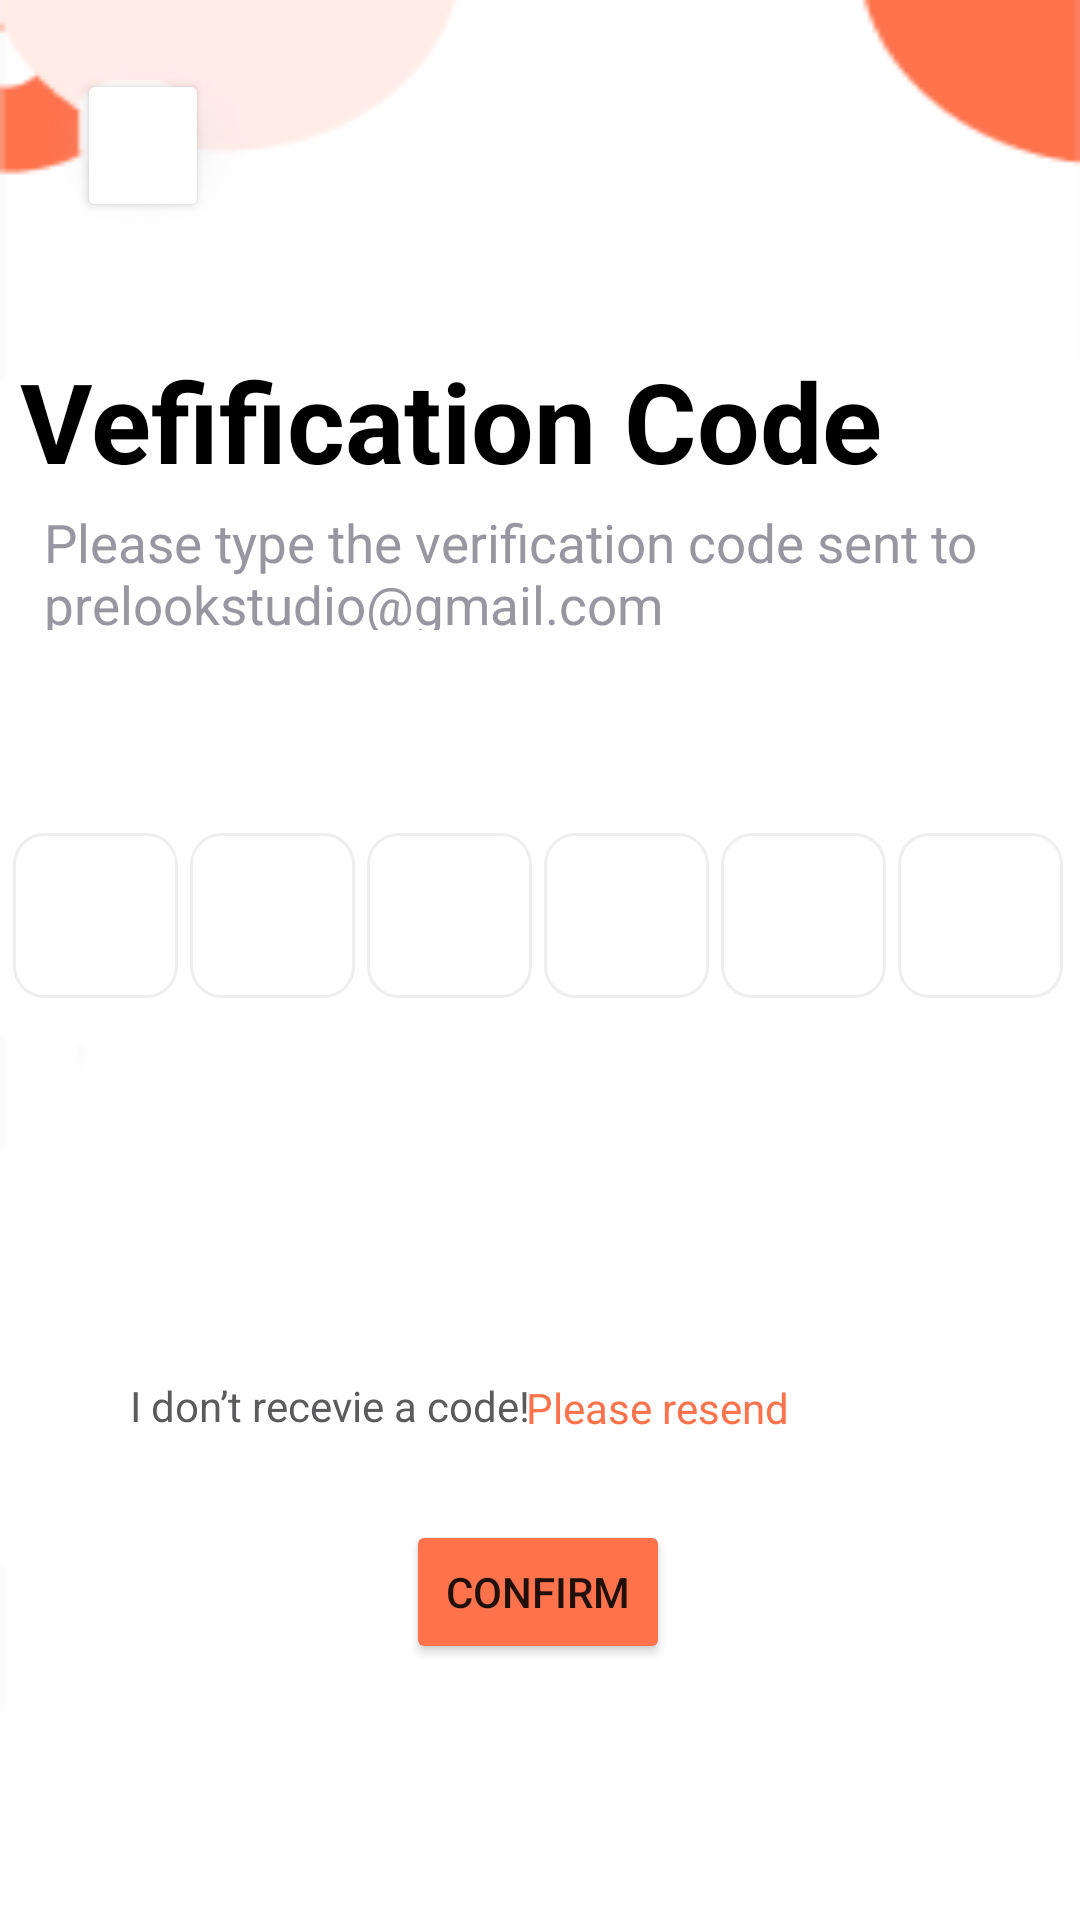

Write the Android layout XML for this screen, with the resource values it uses.
<!-- AndroidManifest.xml: application theme Theme.Food_Hub_final_project -->
<!-- res/layout/activity_verifacation_code_phone.xml -->
<?xml version="1.0" encoding="utf-8"?>
<androidx.constraintlayout.widget.ConstraintLayout xmlns:android="http://schemas.android.com/apk/res/android"
    xmlns:app="http://schemas.android.com/apk/res-auto"
    xmlns:tools="http://schemas.android.com/tools"
    android:layout_width="match_parent"
    android:layout_height="match_parent"
    android:background="@drawable/bg"
    tools:context=".Activities.VerifacationCode_phone">

    <Button
        android:id="@+id/button"
        android:layout_width="44dp"
        android:layout_height="51dp"
        android:backgroundTint="@color/white"
        android:drawableLeft="@drawable/back_icon1"
        app:cornerRadius="39px"
        app:layout_constraintBottom_toBottomOf="parent"
        app:layout_constraintEnd_toEndOf="parent"
        app:layout_constraintHorizontal_bias="0.081"
        app:layout_constraintStart_toStartOf="parent"

        app:layout_constraintTop_toTopOf="parent"
        app:layout_constraintVertical_bias="0.039" />


    <TextView
        android:id="@+id/textView"
        android:layout_width="323dp"

        android:layout_height="54dp"
        android:text="Vefification Code "
        android:textColor="#000000"
        android:textSize="37dp"
        android:textStyle="bold"
        app:layout_constraintBottom_toBottomOf="parent"
        app:layout_constraintEnd_toEndOf="parent"
        app:layout_constraintHorizontal_bias="0.181"
        app:layout_constraintStart_toStartOf="parent"
        app:layout_constraintTop_toTopOf="parent"
        app:layout_constraintVertical_bias="0.197" />

    <TextView
        android:id="@+id/textMobil1e"
        android:layout_width="312dp"
        android:layout_height="41dp"
        android:text="Please type the verification code sent to prelookstudio@gmail.com"
        android:textColor=" #9796A1"
        android:textSize="17.5sp"
        app:layout_constraintBottom_toBottomOf="parent"
        app:layout_constraintEnd_toEndOf="parent"
        app:layout_constraintHorizontal_bias="0.303"
        app:layout_constraintStart_toStartOf="parent"
        app:layout_constraintTop_toTopOf="parent"
        app:layout_constraintVertical_bias="0.282" />

    <TextView
        android:id="@+id/textMobile"
        android:layout_width="312dp"
        android:layout_height="41dp"
        android:gravity="center"
        android:textColor=" #9796A1"
        android:textSize="17.5sp"

        app:layout_constraintBottom_toBottomOf="parent"
        app:layout_constraintEnd_toEndOf="parent"
        app:layout_constraintHorizontal_bias="0.303"
        app:layout_constraintStart_toStartOf="parent"
        app:layout_constraintTop_toTopOf="parent"
        app:layout_constraintVertical_bias="0.383" />

    <LinearLayout
        android:layout_width="385dp"
        android:layout_height="75dp"

        android:gravity="center"
        android:orientation="horizontal"
        app:layout_constraintBottom_toBottomOf="parent"
        app:layout_constraintEnd_toEndOf="parent"
        app:layout_constraintHorizontal_bias="0.615"
        app:layout_constraintStart_toStartOf="parent"
        app:layout_constraintTop_toTopOf="parent"
        app:layout_constraintVertical_bias="0.474">

        <EditText
            android:id="@+id/inputCode1"
            android:layout_width="55dp"
            android:layout_height="55dp"

            android:layout_marginStart="4dp"
            android:background="@drawable/text_box"
            android:gravity="center"
            android:imeOptions="actionNext"
            android:importantForAutofill="no"
            android:inputType="number"
            android:maxLength="1"
            android:textColor="@color/black"
            android:textSize="24sp"
            android:textStyle="bold"
            app:layout_constraintBottom_toBottomOf="parent"
            app:layout_constraintEnd_toEndOf="parent"
            app:layout_constraintStart_toStartOf="parent"
            app:layout_constraintTop_toTopOf="parent"
            tools:ignore="Lablefor" />

        <EditText
            android:id="@+id/inputCode2"

            android:layout_width="55dp"
            android:layout_height="55dp"
            android:layout_marginStart="4dp"
            android:background="@drawable/text_box"
            android:gravity="center"
            android:imeOptions="actionNext"
            android:importantForAutofill="no"
            android:inputType="number"
            android:maxLength="1"
            android:textColor="@color/black"
            android:textSize="24sp"
            android:textStyle="bold"
            app:layout_constraintBottom_toBottomOf="parent"
            app:layout_constraintEnd_toEndOf="parent"
            app:layout_constraintStart_toStartOf="parent"
            app:layout_constraintTop_toTopOf="parent"
            tools:ignore="Lablefor" />

        <EditText
            android:id="@+id/inputCode3"
            android:layout_width="55dp"
            android:layout_height="55dp"

            android:layout_marginStart="4dp"
            android:background="@drawable/text_box"
            android:gravity="center"
            android:imeOptions="actionNext"
            android:importantForAutofill="no"
            android:inputType="number"
            android:maxLength="1"
            android:textColor="@color/black"
            android:textSize="24sp"
            android:textStyle="bold"
            app:layout_constraintBottom_toBottomOf="parent"
            app:layout_constraintEnd_toEndOf="parent"
            app:layout_constraintStart_toStartOf="parent"
            app:layout_constraintTop_toTopOf="parent"
            tools:ignore="Lablefor" />

        <EditText
            android:id="@+id/inputCode4"
            android:layout_width="55dp"
            android:layout_height="55dp"
            android:layout_marginStart="4dp"
            android:background="@drawable/text_box"
            android:gravity="center"
            android:imeOptions="actionNext"
            android:importantForAutofill="no"
            android:inputType="number"
            android:maxLength="1"
            android:textColor="@color/black"
            android:textSize="24sp"
            android:textStyle="bold"
            app:layout_constraintBottom_toBottomOf="parent"
            app:layout_constraintEnd_toEndOf="parent"
            app:layout_constraintStart_toStartOf="parent"
            app:layout_constraintTop_toTopOf="parent"
            tools:ignore="Lablefor" />

        <EditText
            android:id="@+id/inputCode5"
            android:layout_width="55dp"
            android:layout_height="55dp"
            android:layout_marginStart="4dp"
            android:background="@drawable/text_box"
            android:gravity="center"
            android:imeOptions="actionNext"
            android:importantForAutofill="no"
            android:inputType="number"
            android:maxLength="1"
            android:textColor="@color/black"
            android:textSize="24sp"
            android:textStyle="bold"
            app:layout_constraintBottom_toBottomOf="parent"
            app:layout_constraintEnd_toEndOf="parent"
            app:layout_constraintStart_toStartOf="parent"
            app:layout_constraintTop_toTopOf="parent"
            tools:ignore="Lablefor" />

        <EditText
            android:id="@+id/inputCode6"
            android:layout_width="55dp"
            android:layout_height="55dp"
            android:layout_marginStart="4dp"
            android:background="@drawable/text_box"
            android:gravity="center"
            android:imeOptions="actionNext"
            android:importantForAutofill="no"
            android:inputType="number"
            android:maxLength="1"
            android:textColor="@color/black"
            android:textSize="24sp"
            android:textStyle="bold"

            app:layout_constraintBottom_toBottomOf="parent"
            app:layout_constraintEnd_toEndOf="parent"
            app:layout_constraintStart_toStartOf="parent"
            app:layout_constraintTop_toTopOf="parent"
            tools:ignore="Lablefor" />


    </LinearLayout>

    <TextView
        android:id="@+id/textView5"
        android:layout_width="wrap_content"

        android:layout_height="wrap_content"
        android:text="I don’t recevie a code! "
        android:textColor="#5B5B5E"
        android:textSize="14sp"
        app:layout_constraintBottom_toBottomOf="parent"
        app:layout_constraintEnd_toEndOf="parent"
        app:layout_constraintHorizontal_bias="0.194"
        app:layout_constraintStart_toStartOf="parent"
        app:layout_constraintTop_toTopOf="parent"
        app:layout_constraintVertical_bias="0.739" />

    <TextView
        android:id="@+id/textResendOTP"
        android:layout_width="wrap_content"

        android:layout_height="wrap_content"
        android:text=" Please resend"
        android:textColor="#FE724C"
        android:textSize="14sp"
        app:layout_constraintBottom_toBottomOf="parent"
        app:layout_constraintEnd_toEndOf="parent"
        app:layout_constraintHorizontal_bias="0.639"
        app:layout_constraintStart_toStartOf="parent"
        app:layout_constraintTop_toTopOf="parent"
        app:layout_constraintVertical_bias="0.74" />

    <ProgressBar
        android:id="@+id/progressBar"
        android:layout_width="wrap_content"
        android:layout_height="wrap_content"
        android:layout_centerHorizontal="true"
        android:visibility="invisible"
        app:layout_constraintBottom_toBottomOf="parent"
        app:layout_constraintEnd_toEndOf="parent"
        app:layout_constraintHorizontal_bias="0.498"
        app:layout_constraintStart_toStartOf="parent"
        app:layout_constraintTop_toTopOf="parent"
        app:layout_constraintVertical_bias="0.559" />

    <Button
        android:id="@+id/buttonVerify"
        android:layout_width="wrap_content"
        android:layout_height="wrap_content"
        android:backgroundTint="#FE724C"
        app:cornerRadius="40dp"

        android:text="confirm"
        app:layout_constraintBottom_toBottomOf="parent"
        app:layout_constraintEnd_toEndOf="parent"
        app:layout_constraintHorizontal_bias="0.498"
        app:layout_constraintStart_toStartOf="parent"
        app:layout_constraintTop_toTopOf="parent"
        app:layout_constraintVertical_bias="0.856" />

</androidx.constraintlayout.widget.ConstraintLayout>
<!-- resources referenced by this layout -->
<resources>
  <color name="black">#FF000000</color>
  <color name="white">#FFFFFF</color>
  <!-- drawable bg: png bitmap (drawable, 3877 bytes) -->
  <!-- drawable text_box (drawable) -->
  <?xml version="1.0" encoding="utf-8"?>
  <selector xmlns:android="http://schemas.android.com/apk/res/android">
       <item android:state_enabled="true" android:state_focused="true">
          <shape android:shape="rectangle">
              <solid android:color="#EEEEEE"/>
              <corners android:radius="10dp"/>
              <stroke android:color="@color/bcolor" android:width="1dp"/>
          </shape>
       </item>
      <item android:state_enabled="true">
          <shape android:shape="rectangle">
              <solid android:color="#FFFFFF"/>
              <corners android:radius="10dp"/>
  
              <stroke android:color="@color/bcolor" android:width="1dp"/>
          </shape>
      </item>
  </selector>
  <style name="Theme.Food_Hub_final_project" parent="Theme.MaterialComponents.DayNight.NoActionBar">
          
          <item name="colorPrimary">@color/purple_500</item>
          <item name="colorPrimaryVariant">@color/purple_700</item>
          <item name="colorOnPrimary">@color/white</item>
          
          <item name="colorSecondary">@color/teal_200</item>
          <item name="colorSecondaryVariant">@color/teal_700</item>
          <item name="colorOnSecondary">@color/black</item>
          
          <item name="android:statusBarColor" tools:targetApi="l">?attr/colorPrimaryVariant</item>
          
      </style>
  <color name="bcolor">#EEEEEE</color>
  <color name="purple_500">#FF6200EE</color>
  <color name="purple_700">#FF3700B3</color>
  <color name="teal_200">#FF03DAC5</color>
  <color name="teal_700">#FF018786</color>
</resources>
